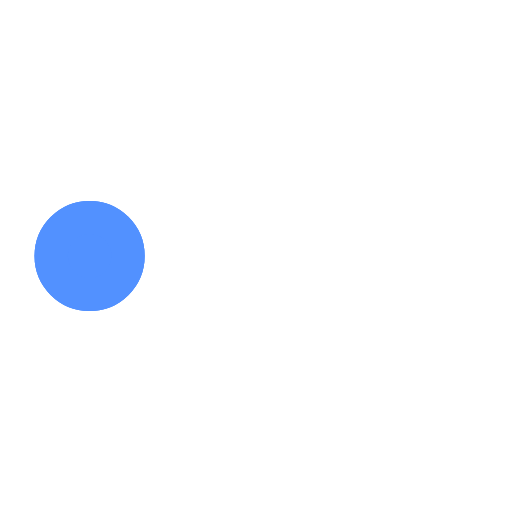
t = 0.00 s
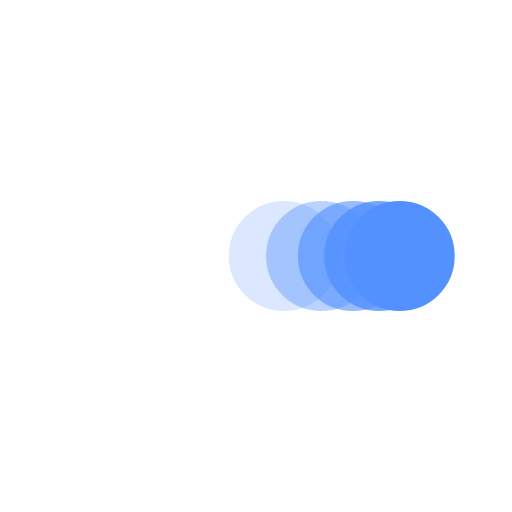
t = 0.38 s
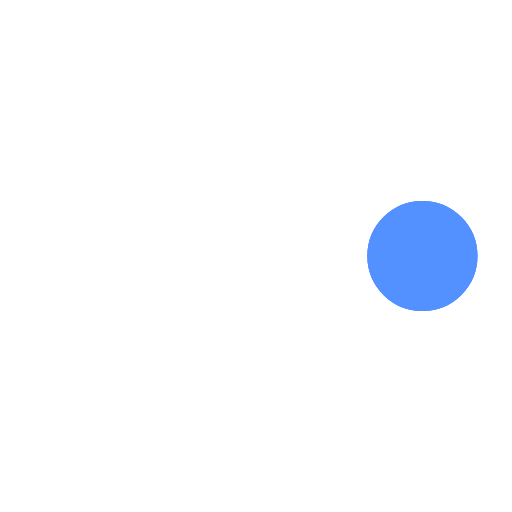
t = 0.73 s
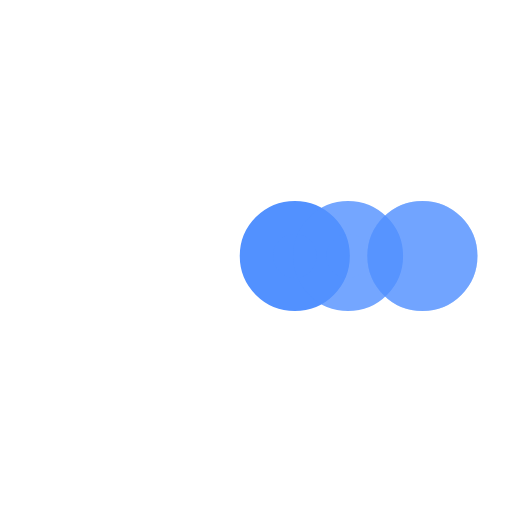
t = 1.10 s
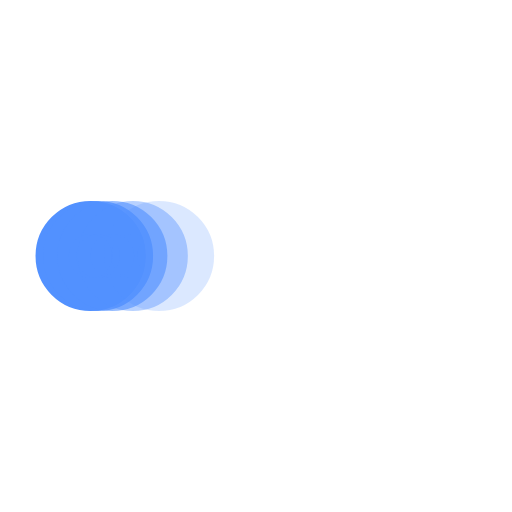
t = 1.48 s
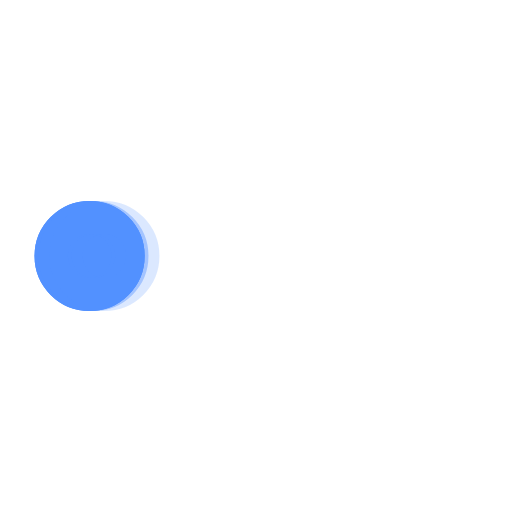
t = 1.60 s

The animated SVG that drew these frames (rendered in a browser with its animation timeline set to each time). Animation: 5 SMIL elements (animate=5); one cycle of 2.20 s, repeats indefinitely.

<svg xmlns='http://www.w3.org/2000/svg' viewBox='0 0 200 200'><circle fill='#5291FF' stroke='#5291FF' stroke-width='13' r='15' cx='35' cy='100'><animate attributeName='cx' calcMode='spline' dur='2' values='35;165;165;35;35' keySplines='0 .1 .5 1;0 .1 .5 1;0 .1 .5 1;0 .1 .5 1' repeatCount='indefinite' begin='0'></animate></circle><circle fill='#5291FF' stroke='#5291FF' stroke-width='13' opacity='.8' r='15' cx='35' cy='100'><animate attributeName='cx' calcMode='spline' dur='2' values='35;165;165;35;35' keySplines='0 .1 .5 1;0 .1 .5 1;0 .1 .5 1;0 .1 .5 1' repeatCount='indefinite' begin='0.05'></animate></circle><circle fill='#5291FF' stroke='#5291FF' stroke-width='13' opacity='.6' r='15' cx='35' cy='100'><animate attributeName='cx' calcMode='spline' dur='2' values='35;165;165;35;35' keySplines='0 .1 .5 1;0 .1 .5 1;0 .1 .5 1;0 .1 .5 1' repeatCount='indefinite' begin='.1'></animate></circle><circle fill='#5291FF' stroke='#5291FF' stroke-width='13' opacity='.4' r='15' cx='35' cy='100'><animate attributeName='cx' calcMode='spline' dur='2' values='35;165;165;35;35' keySplines='0 .1 .5 1;0 .1 .5 1;0 .1 .5 1;0 .1 .5 1' repeatCount='indefinite' begin='.15'></animate></circle><circle fill='#5291FF' stroke='#5291FF' stroke-width='13' opacity='.2' r='15' cx='35' cy='100'><animate attributeName='cx' calcMode='spline' dur='2' values='35;165;165;35;35' keySplines='0 .1 .5 1;0 .1 .5 1;0 .1 .5 1;0 .1 .5 1' repeatCount='indefinite' begin='.2'></animate></circle></svg>
